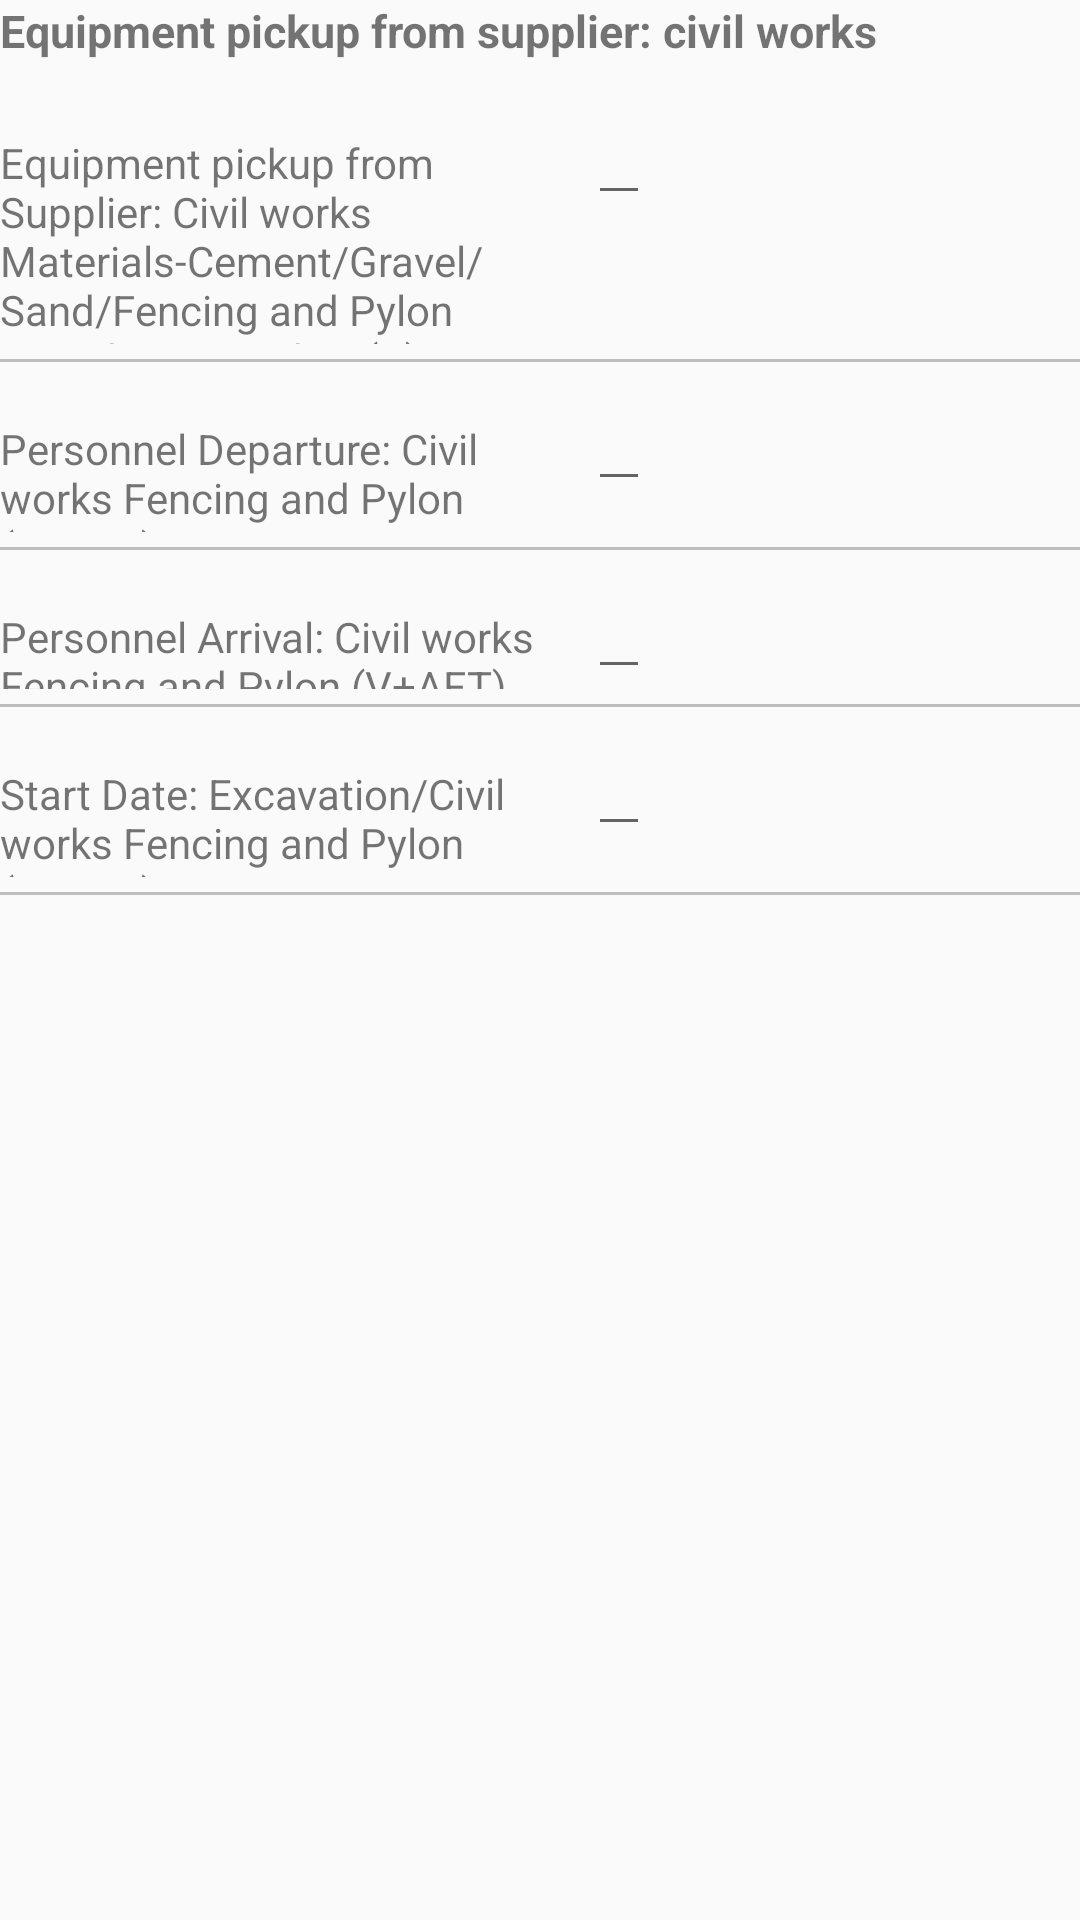

Android layout source for this screen:
<!-- AndroidManifest.xml: application theme AppTheme -->
<!-- res/layout/survey_phase_2.xml -->
<?xml version="1.0" encoding="utf-8"?>
<LinearLayout xmlns:android="http://schemas.android.com/apk/res/android"
    android:layout_width="match_parent"
    android:layout_height="match_parent"
    android:orientation="vertical">


    <TextView
        android:layout_width="wrap_content"
        android:layout_height="wrap_content"
        android:text="Equipment pickup from supplier: civil works"
        android:textStyle="bold"
        android:textSize="15dp"
        android:layout_marginBottom="10dp"/>

    <ScrollView
        android:layout_width="match_parent"
        android:layout_height="match_parent">

        <LinearLayout
            android:orientation="vertical"
            android:layout_width="match_parent"
            android:layout_height="wrap_content">

    <LinearLayout
        android:orientation="horizontal"
        android:layout_width="match_parent"
        android:layout_height="wrap_content">

        <TextView
            android:ems="12"
            android:text="@string/equipPickupSuplierCivilWorks"
            android:layout_width="wrap_content"
            android:layout_height="wrap_content" />

        <EditText
            android:layout_width="wrap_content"
            android:layout_height="wrap_content"
            android:paddingStart="2dp"
            android:focusable="false"
            android:id="@+id/equipPickupSuplierCivilWorks"
            android:inputType="date"
            android:paddingEnd="2dp"/>


    </LinearLayout>
    <View
        android:layout_height="1dp"
        android:layout_width="match_parent"
        android:background="#90909090"
        android:layout_marginBottom="5dp"
        android:layout_marginTop="5dp"
        />


    <LinearLayout
        android:orientation="horizontal"
        android:layout_width="match_parent"
        android:layout_height="wrap_content">

        <TextView
            android:ems="12"
            android:text="@string/personelDptCivilWorks"
            android:layout_width="wrap_content"
            android:layout_height="wrap_content" />


        <EditText
            android:layout_width="wrap_content"
            android:layout_height="wrap_content"
            android:paddingStart="2dp"
            android:id="@+id/personelDptCivilWorks"
            android:focusable="false"
            android:inputType="date"
            android:paddingEnd="2dp"/>

    </LinearLayout>
    <View
        android:layout_height="1dp"
        android:layout_width="match_parent"
        android:background="#90909090"
        android:layout_marginBottom="5dp"
        android:layout_marginTop="5dp"
        />


    <LinearLayout
        android:orientation="horizontal"
        android:layout_width="match_parent"
        android:layout_height="wrap_content">

        <TextView
            android:ems="12"
            android:text="@string/personelArvCivilWorks"
            android:layout_width="wrap_content"
            android:layout_height="wrap_content" />
        <EditText
            android:layout_width="wrap_content"
            android:layout_height="wrap_content"
            android:paddingStart="2dp"
            android:id="@+id/personelArvCivilWorks"
            android:focusable="false"
            android:inputType="date"
            android:paddingEnd="2dp"/>

    </LinearLayout>
    <View
        android:layout_height="1dp"
        android:layout_width="match_parent"
        android:background="#90909090"
        android:layout_marginBottom="5dp"
        android:layout_marginTop="5dp"
        />

    <LinearLayout
        android:orientation="horizontal"
        android:layout_width="match_parent"
        android:layout_height="wrap_content">

        <TextView
            android:ems="12"
            android:text="@string/startDateCivilWorks"
            android:layout_width="wrap_content"
            android:layout_height="wrap_content" />
        <EditText
            android:layout_width="wrap_content"
            android:layout_height="wrap_content"
            android:paddingStart="2dp"
            android:focusable="false"
            android:id="@+id/startDateCivilWorks"
            android:inputType="date"
            android:paddingEnd="2dp"/>

    </LinearLayout>

    <View
        android:layout_height="1dp"
        android:layout_width="match_parent"
        android:background="#90909090"
        android:layout_marginBottom="5dp"
        android:layout_marginTop="5dp"
        />




    
        
        
        

        
            
            
            
            
            
            
            

        
            
            
            
            
            
            
            


    


</LinearLayout>
    </ScrollView>



</LinearLayout>
<!-- resources referenced by this layout -->
<resources>
  <string name="equipPickupSuplierCivilWorks">Equipment pickup from Supplier: Civil works Materials-Cement/Gravel/Sand/Fencing and Pylon Foundation Anchor (V)
  </string>
  <string name="personelArvCivilWorks">Personnel Arrival: Civil works Fencing and Pylon (V+AFT)</string>
  <string name="personelDptCivilWorks">Personnel Departure: Civil works Fencing and Pylon (V+AFT)
  </string>
  <string name="startDateCivilWorks">Start Date: Excavation/Civil works Fencing and Pylon (V+AFT)</string>
  <style name="AppTheme" parent="Theme.AppCompat.Light.DarkActionBar">
          
          <item name="windowActionBar">false</item>
          <item name="windowNoTitle">true</item>
          <item name="colorPrimary">@color/colorPrimary</item>
          <item name="colorPrimaryDark">@color/colorPrimaryDark</item>
          <item name="colorAccent">@color/colorAccent</item>
      </style>
  <color name="colorPrimary">#0B7A2E</color>
  <color name="colorPrimaryDark">#056608</color>
  <color name="colorAccent">#FF4081</color>
</resources>
